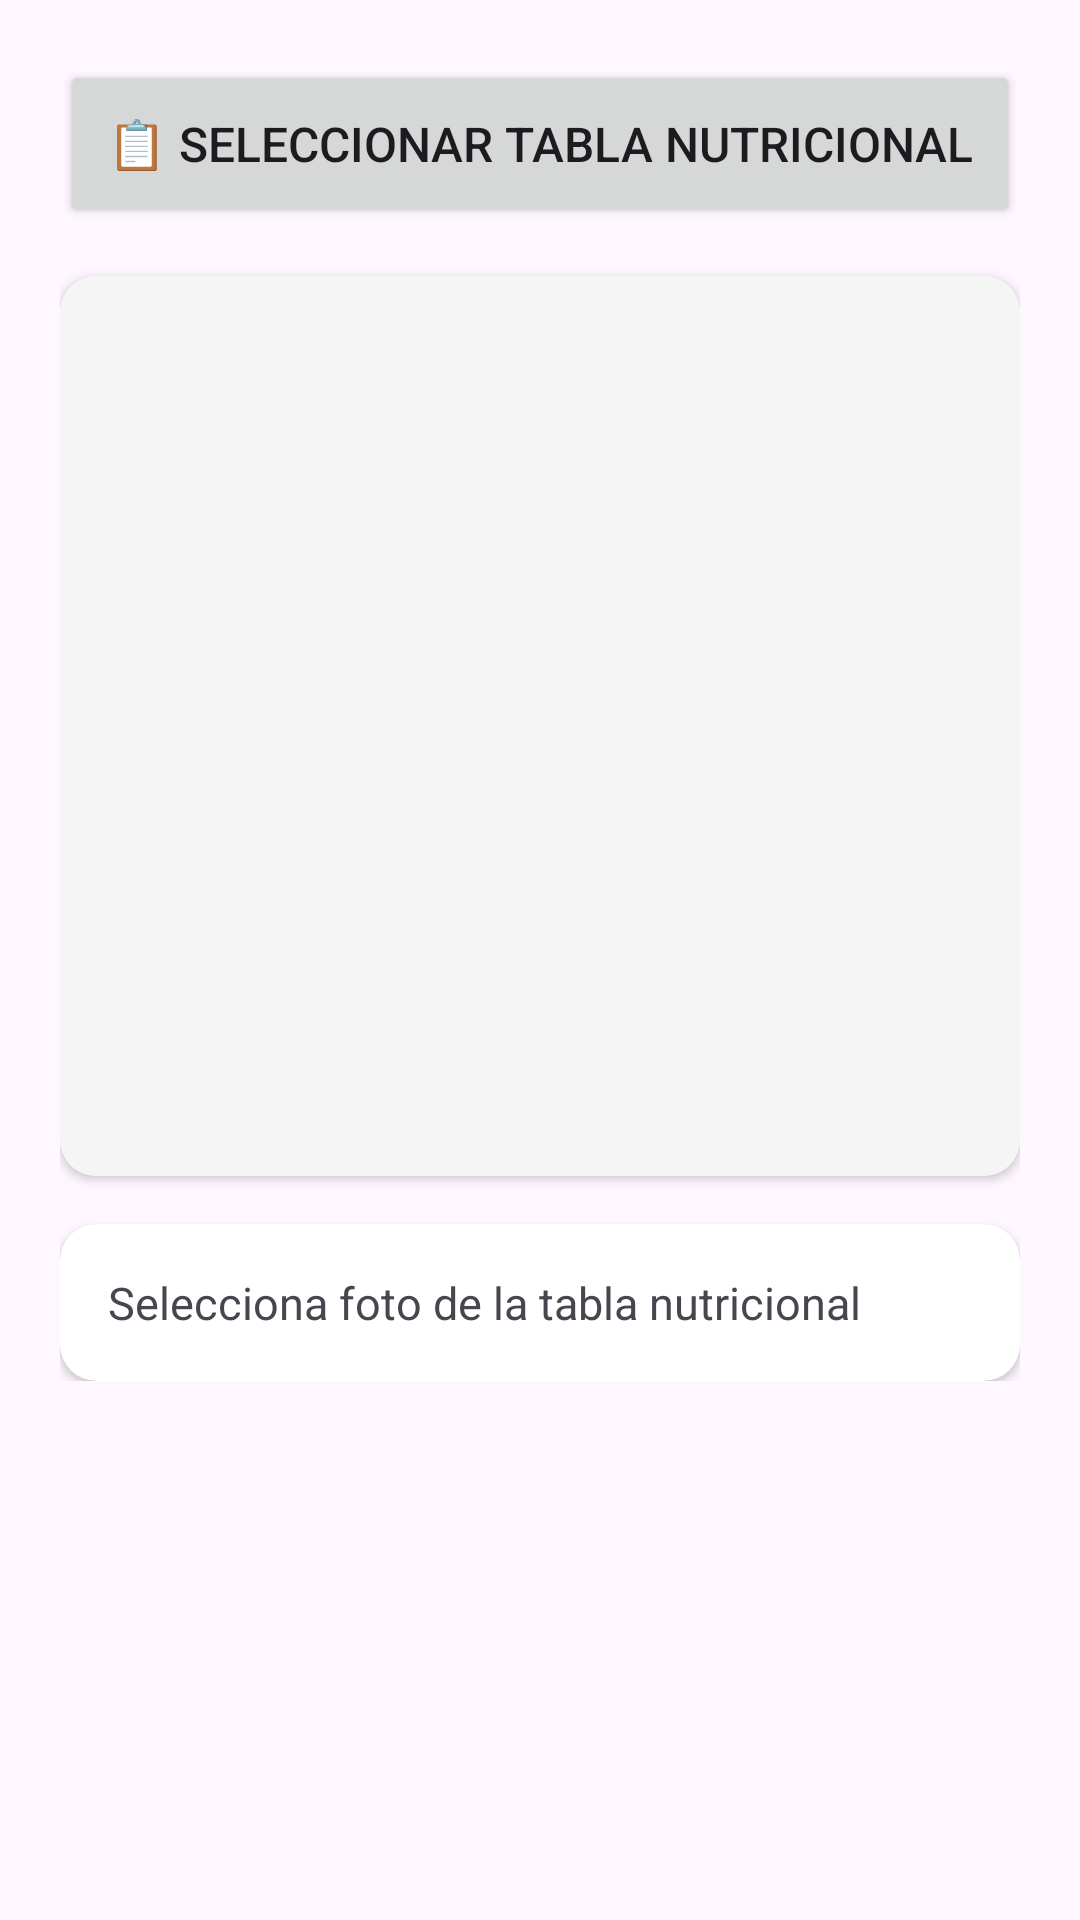

Layout XML and referenced resources for this Android screen:
<!-- AndroidManifest.xml: application theme Theme.BestSellerFrontend -->
<!-- res/layout/fragment_nutricion.xml -->
<?xml version="1.0" encoding="utf-8"?>
<ScrollView xmlns:android="http://schemas.android.com/apk/res/android"
    xmlns:app="http://schemas.android.com/apk/res-auto"
    android:layout_width="match_parent"
    android:layout_height="match_parent">

    <LinearLayout
        android:layout_width="match_parent"
        android:layout_height="wrap_content"
        android:orientation="vertical"
        android:padding="20dp">

        <Button
            android:id="@+id/btnSelect"
            android:layout_width="match_parent"
            android:layout_height="56dp"
            android:text="📋 Seleccionar Tabla Nutricional"
            android:textSize="16sp"
            android:layout_marginBottom="16dp" />

        <androidx.cardview.widget.CardView
            android:layout_width="match_parent"
            android:layout_height="300dp"
            android:layout_marginBottom="16dp"
            app:cardCornerRadius="12dp">

            <ImageView
                android:id="@+id/imageView"
                android:layout_width="match_parent"
                android:layout_height="match_parent"
                android:scaleType="centerCrop"
                android:background="#F5F5F5" />
        </androidx.cardview.widget.CardView>

        <androidx.cardview.widget.CardView
            android:layout_width="match_parent"
            android:layout_height="wrap_content"
            app:cardCornerRadius="12dp">

            <TextView
                android:id="@+id/textView"
                android:layout_width="match_parent"
                android:layout_height="wrap_content"
                android:text="Selecciona foto de la tabla nutricional"
                android:textSize="15sp"
                android:padding="16dp" />
        </androidx.cardview.widget.CardView>
    </LinearLayout>
</ScrollView>
<!-- resources referenced by this layout -->
<resources>
  <style name="Theme.BestSellerFrontend" parent="Base.Theme.BestSellerFrontend" />
  <style name="Base.Theme.BestSellerFrontend" parent="Theme.Material3.DayNight.NoActionBar">
          
          
      </style>
</resources>
